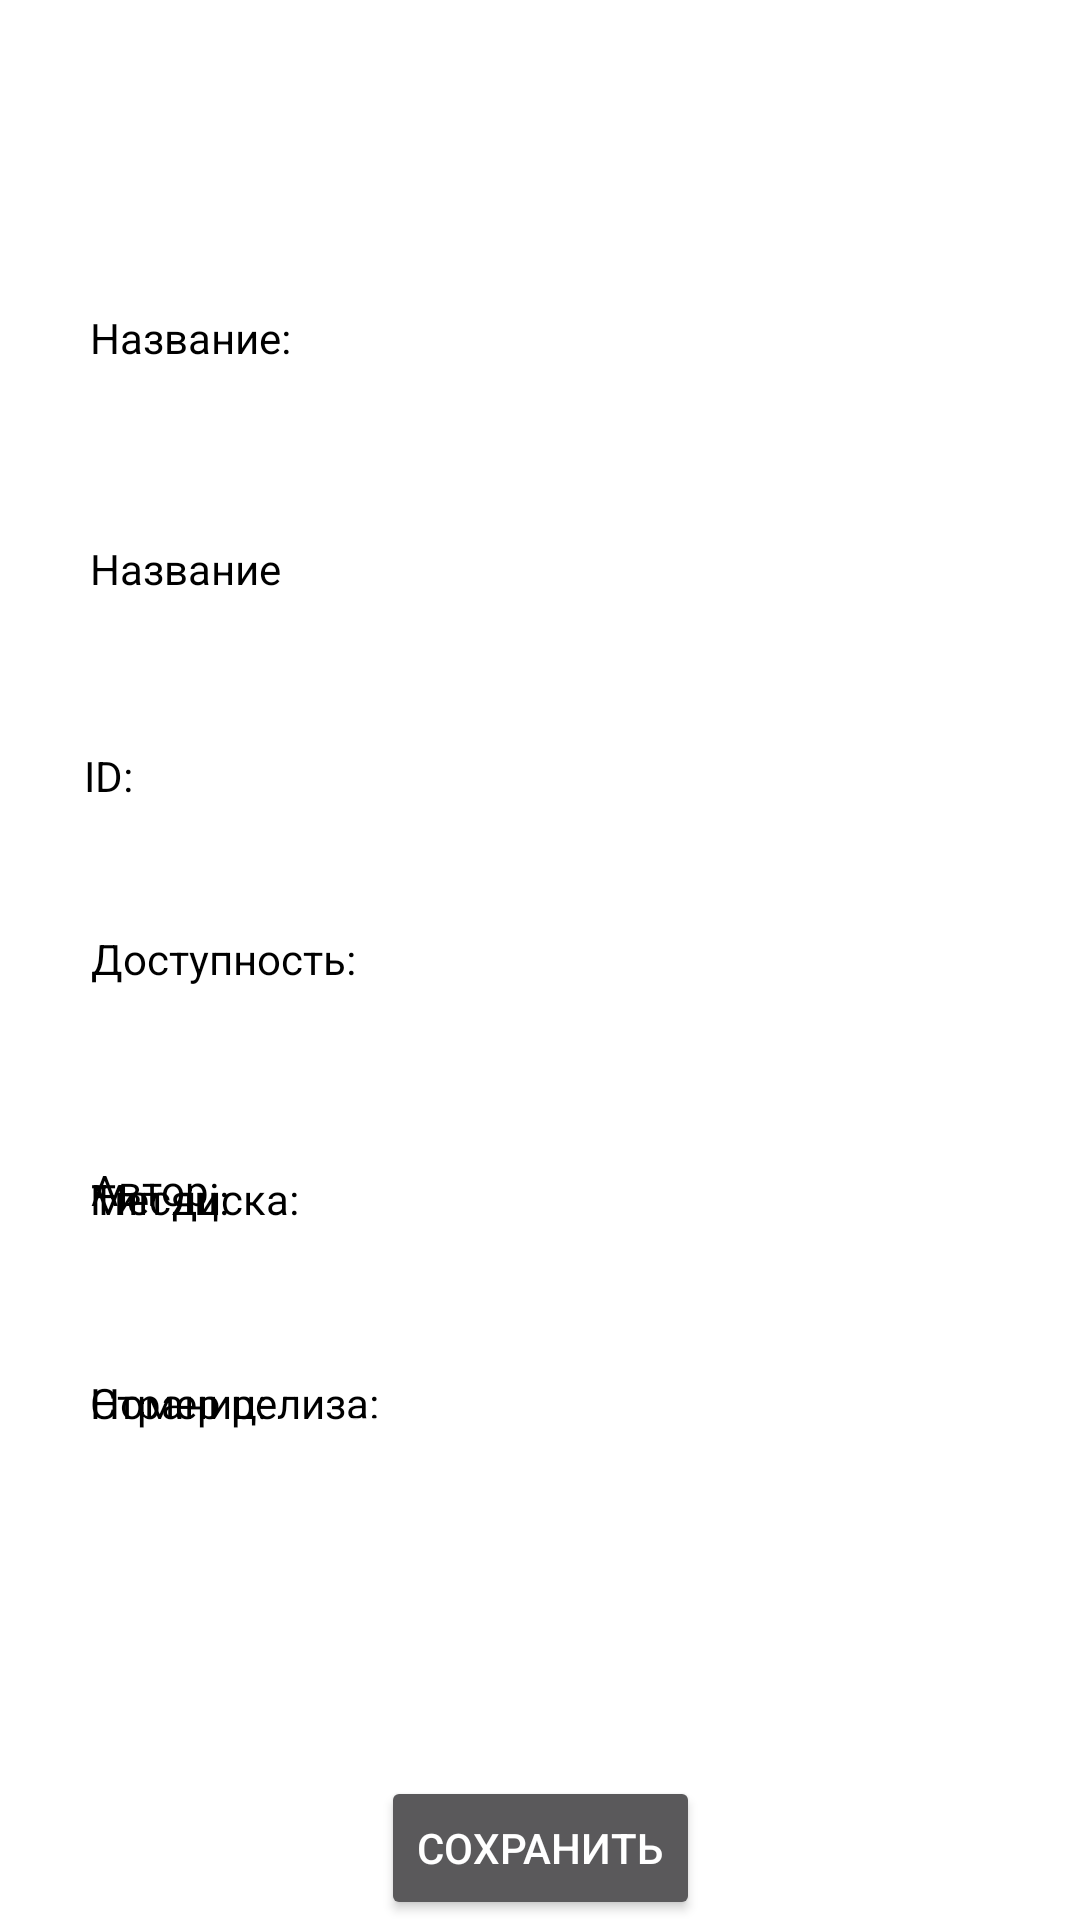

Reconstruct the res/layout file that produces this screen, plus the resources it refers to.
<!-- AndroidManifest.xml: application theme Theme.AppCompat.NoActionBar -->
<!-- res/layout/fragment_detail.xml -->
<?xml version="1.0" encoding="utf-8"?>
<androidx.constraintlayout.widget.ConstraintLayout
    xmlns:android="http://schemas.android.com/apk/res/android"
    xmlns:app="http://schemas.android.com/apk/res-auto"
    xmlns:tools="http://schemas.android.com/tools"
    android:layout_width="match_parent"
    android:layout_height="match_parent"
    android:background="@color/white"
    android:clickable="true"
    android:focusable="true">

    <TextView
        android:id="@+id/type_library_object"
        android:layout_width="wrap_content"
        android:layout_height="25dp"
        android:layout_marginTop="100dp"
        android:textColor="@color/black"
        tools:text="Library object"
        app:layout_constraintHorizontal_bias="0.501"
        app:layout_constraintLeft_toLeftOf="parent"
        app:layout_constraintRight_toRightOf="parent"
        app:layout_constraintTop_toTopOf="parent" />

    <TextView
        android:id="@+id/type_object"
        android:layout_width="wrap_content"
        android:layout_height="25dp"
        android:gravity="center"
        android:layout_marginStart="30dp"
        android:layout_marginTop="100dp"
        android:text="@string/object_type"
        android:textColor="@color/black"
        app:layout_constraintEnd_toStartOf="@+id/type_library_object"
        app:layout_constraintHorizontal_bias="0.0"
        app:layout_constraintStart_toStartOf="parent"
        app:layout_constraintTop_toTopOf="parent" />

    <TextView
        android:id="@+id/name"
        android:layout_width="wrap_content"
        android:layout_height="25dp"
        android:layout_marginStart="30dp"
        android:layout_marginTop="52dp"
        android:gravity="center"
        android:text="Название"
        android:textColor="@color/black"
        app:layout_constraintStart_toStartOf="parent"
        app:layout_constraintTop_toBottomOf="@+id/type_library_object" />

    <EditText
        android:id="@+id/editName"
        android:layout_width="200dp"
        android:layout_height="0dp"
        android:layout_marginStart="12dp"
        android:layout_marginTop="40dp"
        android:textColor="@color/black"
        tools:text="name"
        app:layout_constraintEnd_toEndOf="parent"
        app:layout_constraintHorizontal_bias="0.678"
        app:layout_constraintStart_toStartOf="parent"
        app:layout_constraintTop_toBottomOf="@+id/type_library_object" />

    <TextView
        android:id="@+id/objectId"
        android:layout_width="wrap_content"
        android:layout_height="25dp"
        android:layout_marginStart="28dp"
        android:layout_marginTop="44dp"
        android:gravity="center"
        android:text="ID:"
        android:textColor="@color/black"
        app:layout_constraintStart_toStartOf="parent"
        app:layout_constraintTop_toBottomOf="@+id/name" />

    <TextView
        android:id="@+id/editId"
        android:layout_width="200dp"
        android:layout_height="25dp"
        android:layout_marginStart="12dp"
        android:layout_marginTop="40dp"
        android:textColor="@color/black"
        app:layout_constraintEnd_toEndOf="parent"
        app:layout_constraintHorizontal_bias="0.678"
        app:layout_constraintStart_toStartOf="parent"
        app:layout_constraintTop_toBottomOf="@+id/editName" />

    <TextView
        android:id="@+id/author"
        android:layout_width="wrap_content"
        android:layout_height="25dp"
        android:layout_marginStart="30dp"
        android:layout_marginTop="52dp"
        android:gravity="center"
        android:text="Автор:"
        android:textColor="@color/black"
        app:layout_constraintStart_toStartOf="parent"
        app:layout_constraintTop_toBottomOf="@+id/access" />

    <EditText
        android:id="@+id/edit_author"
        android:layout_width="200dp"
        android:layout_height="0dp"
        android:layout_marginTop="40dp"
        android:textColor="@color/black"
        app:layout_constraintEnd_toEndOf="parent"
        app:layout_constraintHorizontal_bias="0.536"
        app:layout_constraintStart_toEndOf="@+id/author"
        app:layout_constraintTop_toBottomOf="@+id/val_access" />

    <TextView
        android:id="@+id/access"
        android:layout_width="wrap_content"
        android:layout_height="25dp"
        android:layout_marginStart="30dp"
        android:layout_marginTop="36dp"
        android:gravity="center"
        android:text="Доступность:"
        android:textColor="@color/black"
        app:layout_constraintStart_toStartOf="parent"
        app:layout_constraintTop_toBottomOf="@+id/objectId" />

    <TextView
        android:id="@+id/val_access"
        android:layout_width="200dp"
        android:layout_height="25dp"
        android:layout_marginTop="40dp"
        android:textColor="@color/black"
        app:layout_constraintEnd_toEndOf="parent"
        app:layout_constraintHorizontal_bias="0.696"
        app:layout_constraintStart_toStartOf="parent"
        app:layout_constraintTop_toBottomOf="@+id/editId" />

    <TextView
        android:id="@+id/month"
        android:layout_width="wrap_content"
        android:layout_height="25dp"
        android:layout_marginStart="30dp"
        android:layout_marginTop="116dp"
        android:gravity="center"
        android:text="Месяц:"
        android:textColor="@color/black"
        app:layout_constraintStart_toStartOf="parent"
        app:layout_constraintTop_toBottomOf="@+id/objectId" />

    <Spinner
        android:id="@+id/month_newspaper"
        android:layout_width="wrap_content"
        android:layout_height="wrap_content"
        android:layout_marginStart="144dp"
        android:layout_marginTop="48dp"
        app:layout_constraintHorizontal_bias="0.501"
        app:layout_constraintLeft_toLeftOf="parent"
        app:layout_constraintRight_toRightOf="parent"
        app:layout_constraintStart_toStartOf="parent"
        app:layout_constraintTop_toBottomOf="@+id/val_access" />

    <TextView
        android:id="@+id/pages"
        android:layout_width="wrap_content"
        android:layout_height="25dp"
        android:layout_marginStart="30dp"
        android:layout_marginTop="184dp"
        android:gravity="center"
        android:text="Страниц:"
        android:textColor="@color/black"
        app:layout_constraintStart_toStartOf="parent"
        app:layout_constraintTop_toBottomOf="@+id/objectId" />

    <EditText
        android:id="@+id/edit_pages"
        android:layout_width="200dp"
        android:layout_height="0dp"
        android:layout_marginTop="104dp"
        android:textColor="@color/black"
        app:layout_constraintEnd_toEndOf="parent"
        app:layout_constraintHorizontal_bias="0.696"
        app:layout_constraintStart_toStartOf="parent"
        app:layout_constraintTop_toBottomOf="@+id/val_access" />

    <TextView
        android:id="@+id/releaseNumber"
        android:layout_width="wrap_content"
        android:layout_height="25dp"
        android:layout_marginStart="30dp"
        android:layout_marginTop="184dp"
        android:gravity="center"
        android:text="Номер релиза:"
        android:textColor="@color/black"
        app:layout_constraintStart_toStartOf="parent"
        app:layout_constraintTop_toBottomOf="@+id/objectId" />

    <EditText
        android:id="@+id/edit_releaseNumber"
        android:layout_width="200dp"
        android:layout_height="0dp"
        android:layout_marginTop="104dp"
        android:textColor="@color/black"
        app:layout_constraintEnd_toEndOf="parent"
        app:layout_constraintHorizontal_bias="0.696"
        app:layout_constraintStart_toStartOf="parent"
        app:layout_constraintTop_toBottomOf="@+id/val_access" />

    <TextView
        android:id="@+id/disk_type"
        android:layout_width="wrap_content"
        android:layout_height="25dp"
        android:layout_marginStart="30dp"
        android:layout_marginTop="116dp"
        android:gravity="center"
        android:text="Тип диска:"
        android:textColor="@color/black"
        app:layout_constraintStart_toStartOf="parent"
        app:layout_constraintTop_toBottomOf="@+id/objectId" />

    <Spinner
        android:id="@+id/disk_type_spinner"
        android:layout_width="wrap_content"
        android:layout_height="wrap_content"
        android:layout_marginStart="146dp"
        android:layout_marginTop="40dp"
        app:layout_constraintHorizontal_bias="0.501"
        app:layout_constraintLeft_toLeftOf="parent"
        app:layout_constraintRight_toRightOf="parent"
        app:layout_constraintStart_toStartOf="parent"
        app:layout_constraintTop_toBottomOf="@+id/val_access" />

    <Button
        android:id="@+id/save_button"
        android:layout_width="wrap_content"
        android:layout_height="wrap_content"
        android:text="@string/save"
        app:layout_constraintBottom_toBottomOf="parent"
        app:layout_constraintEnd_toEndOf="parent"
        app:layout_constraintStart_toStartOf="parent" />

</androidx.constraintlayout.widget.ConstraintLayout>
<!-- resources referenced by this layout -->
<resources>
  <color name="black">#FF000000</color>
  <color name="white">#FFFFFFFF</color>
  <string name="object_type">Название:</string>
  <string name="save">Сохранить</string>
</resources>
